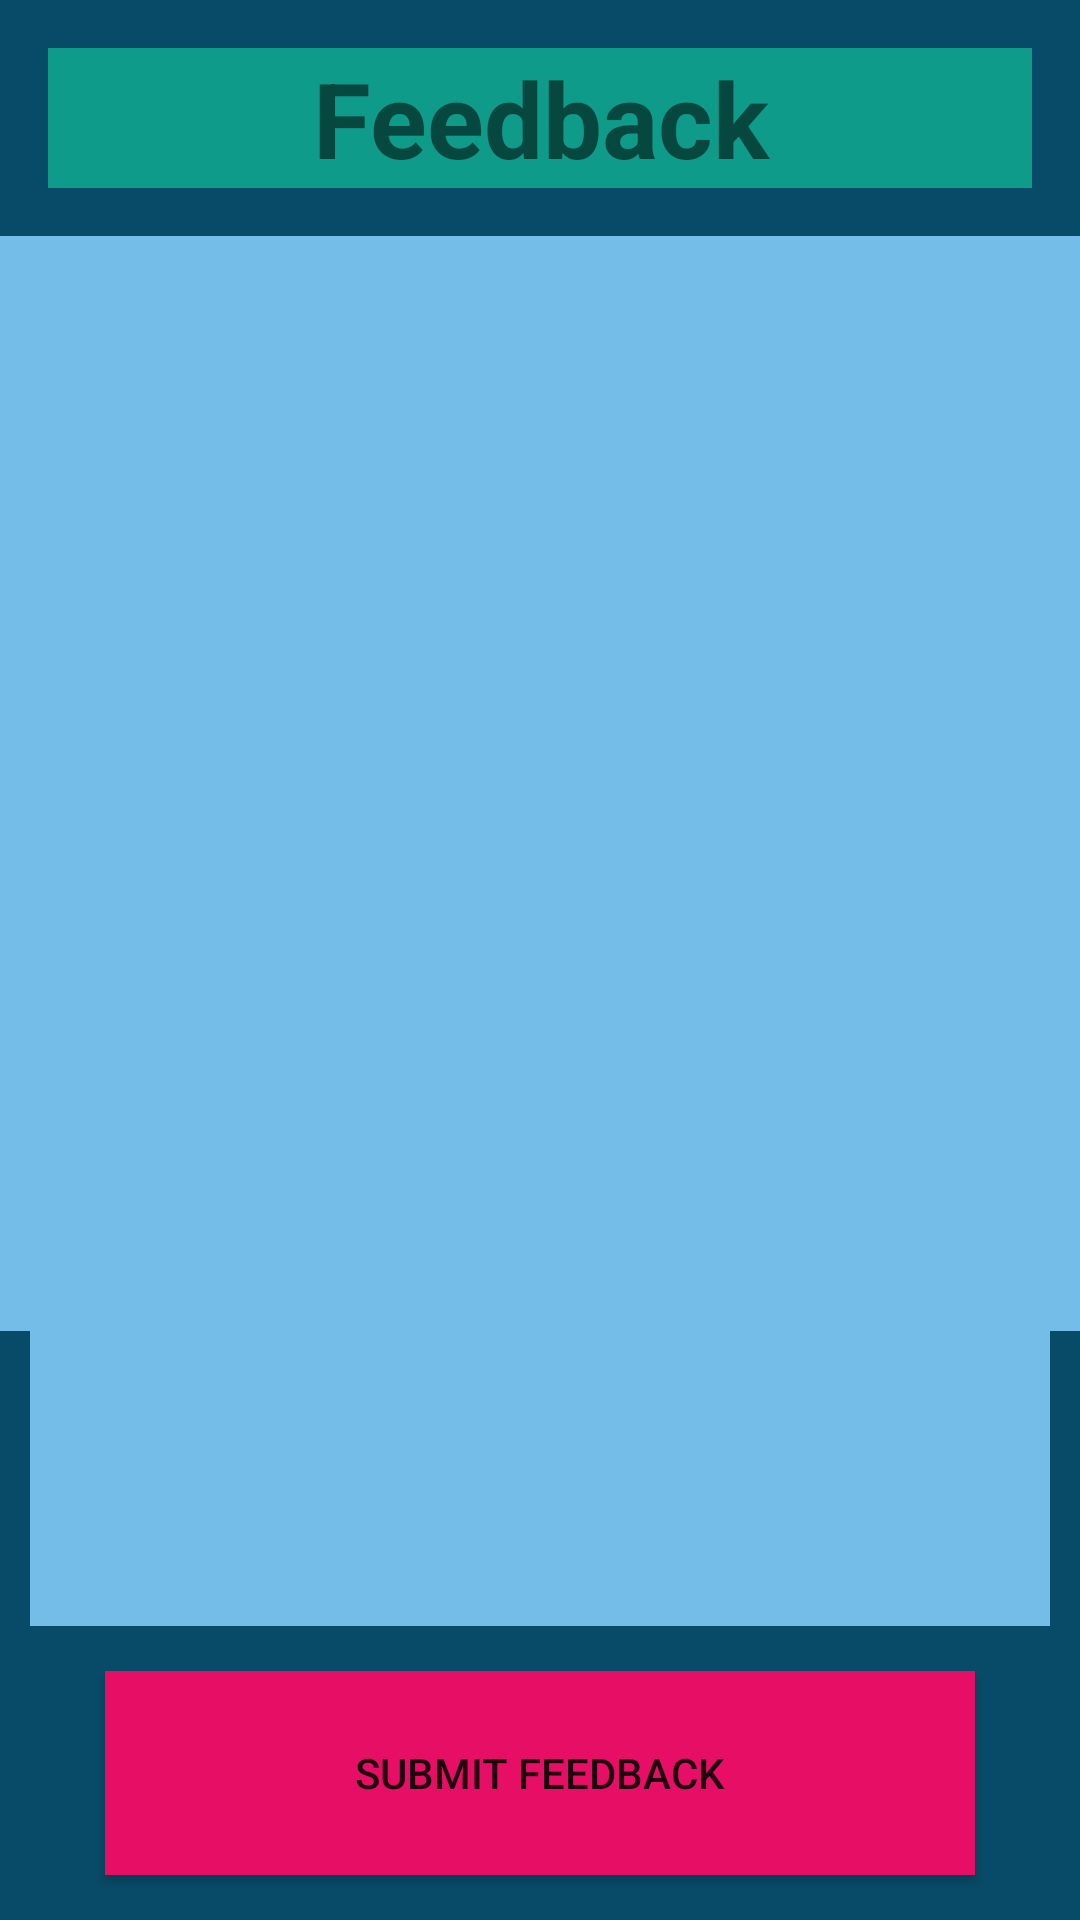

This screen was rendered from an Android layout file. Write that file and the resources it references.
<!-- AndroidManifest.xml: application theme AppTheme -->
<!-- res/layout/feedback.xml -->
<?xml version="1.0" encoding="utf-8"?>
<LinearLayout xmlns:android="http://schemas.android.com/apk/res/android"
    android:layout_width="match_parent"
    android:layout_height="match_parent"
    android:background="#084B68"
    android:orientation="vertical">

    <TextView
        android:layout_width="match_parent"
        android:layout_height="wrap_content"
        android:layout_margin="16dp"
        android:background="#0F9B89"
        android:gravity="center"
        android:text="Feedback"
        android:textSize="35dp"
        android:textStyle="bold" />

    <LinearLayout
        android:layout_width="match_parent"
        android:layout_height="match_parent"
        android:orientation="vertical"
        android:weightSum="100">

        <ListView
            android:id="@+id/lv_feedback"
            android:layout_width="match_parent"
            android:layout_height="match_parent"
            android:layout_weight="35"
            android:background="#75BDE9"
            android:divider="#2f2f2f"
            android:dividerHeight="0.5dp" />

        <LinearLayout
            android:layout_width="match_parent"
            android:layout_height="match_parent"
            android:layout_weight="65"
            android:orientation="vertical"
            android:weightSum="100">

            <EditText
                android:id="@+id/et_feedback"
                android:layout_width="match_parent"
                android:layout_height="match_parent"
                android:layout_marginLeft="10dp"
                android:layout_marginRight="10dp"
                android:layout_weight="50"
                android:background="#75BDE9" />

            <Button
                android:layout_width="match_parent"
                android:layout_height="match_parent"
                android:layout_marginLeft="35dp"
                android:layout_marginTop="15dp"
                android:layout_marginRight="35dp"
                android:layout_marginBottom="15dp"
                android:layout_weight="50"
                android:background="#E60F65"
                android:onClick="onClick"
                android:text="Submit Feedback" />
        </LinearLayout>
    </LinearLayout>
</LinearLayout>
<!-- resources referenced by this layout -->
<resources>
  <style name="AppTheme" parent="Base.Theme.AppCompat.Light.DarkActionBar">
          
          <item name="colorPrimary">@color/colorPrimary</item>
          <item name="colorPrimaryDark">@color/colorPrimaryDark</item>
          <item name="colorAccent">@color/colorAccent</item>
      </style>
  <color name="colorPrimary">#066294</color>
  <color name="colorPrimaryDark">#13BCD6</color>
  <color name="colorAccent">#FF4081</color>
</resources>
